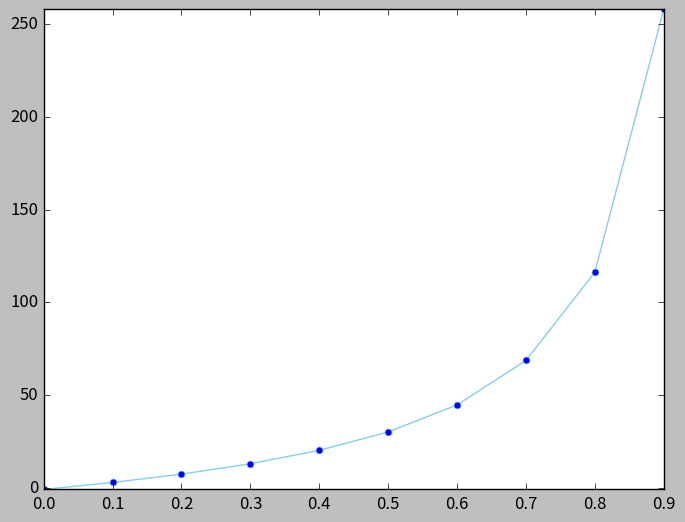

Here is the Python script that generated this plot:
# -*- coding: utf-8 -*-
"""
Created on Tue May 21 13:08:21 2019

@author: FAHMID 1705087
"""

#import math 
import numpy as np
from matplotlib import pyplot as plt


def f(x):
    return (400*((x/(1-x))**2)*(6/(2+x)))**(1/2)-1
   
def yGenaratoRange(a):
    
    b=[]
    for element in a:
         b.append(f(element))
    return b

x=np.arange(0,1,.1)
y=yGenaratoRange(x)

with plt.style.context(('classic')):
    plt.plot(x,y,label='ln(1+x)', marker='o', markerfacecolor='blue', markersize=5, color='skyblue')
    

def falsePosition(function , lowerBound , upperBound, expRAerror, max_iteration):
    if f(lowerBound)*f(upperBound)>=0 :
        print("You have not assumed right lower and upper ")
        return -1
    nextTemp= lowerBound
    count=0
    
    while f(nextTemp) and count<max_iteration:
        count+=1
        
        prevTemp=nextTemp
        
        if (f(upperBound) - f(lowerBound))==0:
            print ("F zero divission error")
            break 
        
        nextTemp = (lowerBound * f(upperBound) - upperBound * f(lowerBound))/ (f(upperBound) - f(lowerBound))
        
        if abs(100*(nextTemp-prevTemp)/nextTemp)<expRAerror :
            break
        '''
        print("F Root = ",nextTemp)
        print("F error= ",abs(100*(nextTemp-prevTemp)/nextTemp))
        '''
        if f(nextTemp)*f(lowerBound)>=0:
            lowerBound=nextTemp
        else:
            upperBound=nextTemp
            
    print ("The number of iretation False Position = " ,count)
    return nextTemp

def secantMethod(function , InitialGuess1, InitialGuess2, expRAerror, max_iteration):
    count=1
    
    while count<max_iteration and abs(100*(InitialGuess2-InitialGuess1)/InitialGuess2)>expRAerror:
        count+=1
        
        if (f(InitialGuess2) - f(InitialGuess1))==0:
            print ("S zero divission error")
            break
        
        nextTemp = InitialGuess2 - ( (f(InitialGuess2) * (InitialGuess2 - InitialGuess1)) / (f(InitialGuess2) - f(InitialGuess1)) )
        InitialGuess1=InitialGuess2
        InitialGuess2=nextTemp
        '''
        print("S Root = ",nextTemp)
        print("S error= ",abs(100*(InitialGuess2-InitialGuess1)/InitialGuess2))
        '''
    print ("The number of iretation Secand Method= " ,count)
    return nextTemp

print ("The value of root with False Position = " ,falsePosition(f,0,.5,0.5, 1000000) )
print ("The value of root with Secand Method = " ,secantMethod(f,0,.5,0.5, 1000000) )

